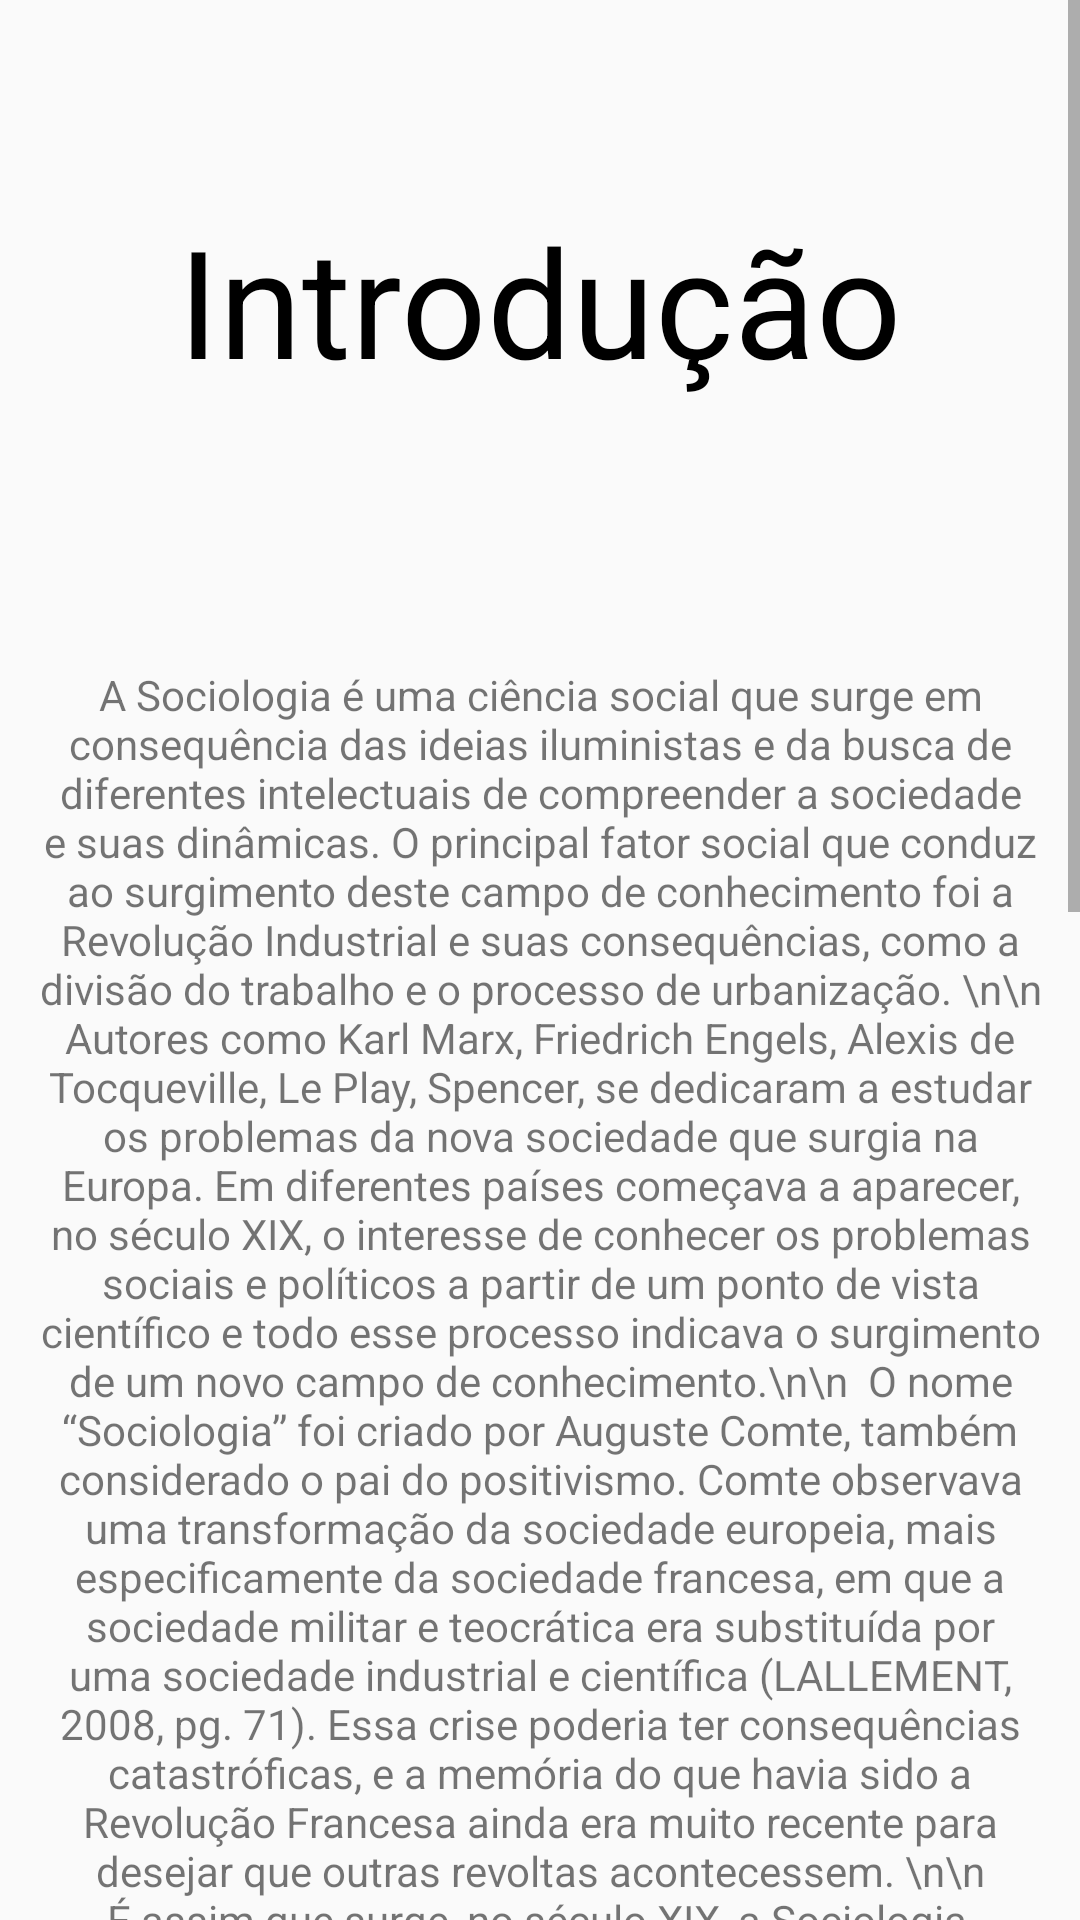

Android layout source for this screen:
<!-- AndroidManifest.xml: application theme AppTheme -->
<!-- res/layout/fragment_intro.xml -->
<?xml version="1.0" encoding="utf-8"?>
<ScrollView

    xmlns:android="http://schemas.android.com/apk/res/android"
    xmlns:app="http://schemas.android.com/apk/res-auto"
    android:layout_width="match_parent"
    android:layout_height="match_parent">

    <LinearLayout
        android:layout_width="match_parent"
        android:layout_height="match_parent"
        android:orientation="vertical">


        <RelativeLayout
            android:layout_width="match_parent"
            android:layout_height="200dp"
            android:background="@drawable/knowledgebase"
            android:gravity="center">

            <TextView
                android:id="@+id/titulo_autor"
                android:layout_width="wrap_content"
                android:layout_height="wrap_content"
                android:layout_alignParentTop="false"
                android:layout_alignParentRight="false"
                android:layout_centerHorizontal="true"
                android:text="Introdução"
                android:textColor="@android:color/black"
                android:textSize="50sp" />

        </RelativeLayout>

        <TextView
            android:id="@+id/textView2"
            android:layout_width="match_parent"
            android:layout_height="wrap_content"
            android:layout_marginTop="10dp"
            android:gravity="center"
            android:padding="12dp"
            android:text="A Sociologia é uma ciência social que surge em consequência das ideias iluministas e da busca de diferentes intelectuais de compreender a sociedade e suas dinâmicas. O principal fator social que conduz ao surgimento deste campo de conhecimento foi a Revolução Industrial e suas consequências, como a divisão do trabalho e o processo de urbanização. \n\n Autores como Karl Marx, Friedrich Engels, Alexis de Tocqueville, Le Play, Spencer, se dedicaram a estudar os problemas da nova sociedade que surgia na Europa. Em diferentes países começava a aparecer, no século XIX, o interesse de conhecer os problemas sociais e políticos a partir de um ponto de vista científico e todo esse processo indicava o surgimento de um novo campo de conhecimento.\n\n  O nome “Sociologia” foi criado por Auguste Comte, também considerado o pai do positivismo. Comte observava uma transformação da sociedade europeia, mais especificamente da sociedade francesa, em que a sociedade militar e teocrática era substituída por uma sociedade industrial e científica (LALLEMENT, 2008, pg. 71). Essa crise poderia ter consequências catastróficas, e a memória do que havia sido a Revolução Francesa ainda era muito recente para desejar que outras revoltas acontecessem.
\n\n É assim que surge, no século XIX, a Sociologia, enquanto campo de estudos da sociedade e suas dinâmicas. A sociologia francesa é conhecida como a principal responsável pela institucionalização da disciplina, quando Émile Durkheim foi convidado a ministrar a disciplina em Bordéus em 1887. Assim sendo, foi primeiramente na França que a disciplina passou a ser considerada uma ciência e a fazer parte das disciplinas universitárias.
\n\n Émile Durkheim, foi na verdade o primeiro a estabelecer um método sociológico e a definir o objeto de análise dessa disciplina, é por isso que ele também é considerado um dos pais da Sociologia. Assim como Comte, Durkheim também pretendia entender a sociedade e seus problemas para evitar crises e revoltas sociais. O problema que mais o inquietava era o da anomia social, ou seja, a falta de solidariedade e o crescimento do individualismo. Ele também foi responsável por conceituar o fato social enquanto saber coletivo, formas de agir e pensar, que coagem os indivíduos.
\n\n Outro autor que também é considerado um dos fundadores da sociologia é Gabriel Tarde. Ele também se dedicou a compreender o que constitui o vínculo social e o fato social, mas sua teoria se distanciava da de Durkheim por considerar que o fato social poderia ser definido a partir das interações entre as consciências individuais. Para Tarde o fundamento do vínculo social era a imitação, os homens imitam os atos dos outros homens e ao reunirem esses atos em comum, de pequenas ações, de modos de pensar, essas similitudes formam um conjunto, o coletivo.
\n\n Por fim, é na virada do século XIX para o XX que a Sociologia realmente se estabelece como uma ciência e uma disciplina universitária. Foi na França, na Alemanha, nos Estados Unidos e na Inglaterra que surgiram suas principais teorias. E autores como Max Weber, Georg Simmel, Thorstein Veblen, Robert E. Park, dentre outros são também importantes neste início.
\n\n Referências Bibliográficas:
\n\n LALLEMENT, M. História das ideias sociológicas: das origens a Max Weber. Petropólis, RJ: Vozes, 2008.
\n\n BERTHELOT, J.M. Que sais-je? Paris, PUF, 1991.
" />

    </LinearLayout>

</ScrollView>
<!-- resources referenced by this layout -->
<resources>
  <style name="AppTheme" parent="Theme.AppCompat.Light.DarkActionBar">
          
          <item name="colorPrimary">@color/colorPrimary</item>
          <item name="colorPrimaryDark">#3FA695</item>
          <item name="colorAccent">@color/colorAccent</item>
      </style>
  <!-- not gathered from this repository: default colours our renderer supplied (Android Studio template values) -->
  <color name="colorPrimary">#FF6200EE</color>
  <color name="colorAccent">#FF03DAC5</color>
</resources>
